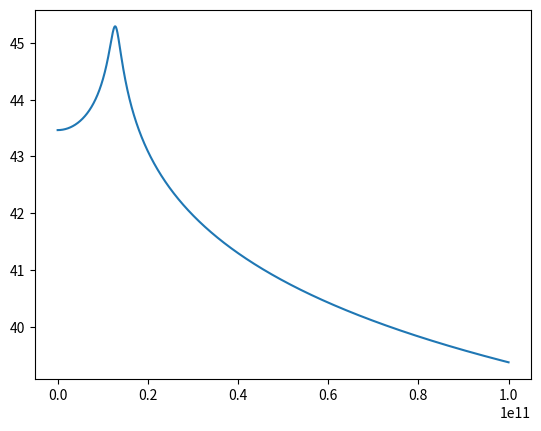

The script that saved this image:
'''
Created on 02.07.2018

[redacted]
'''

import scipy
import numpy as np
from numpy import pi
import cmath
import math
import matplotlib.pyplot as plt
from matplotlib.ticker import FormatStrFormatter

c = 3e8
freq = np.linspace(0, 100, 10000)
freq = freq * 1e9
hv = 1.5
a = 5e-16 * 1e-4     # 5e-16 cm^2
tau = 3e-9
tau_p = 2e-12
yeta_i = 0.867
yeta_d = 0.8
v_g = 3e10 / 4 * 1e-2
V_p = 5 * 0.25 * 200e-18
alpha_i = 5e2
alpha_m = 60e2
q = 1.6e-19
I = 100e-3
I_th = 20e-3
g_th = alpha_i + alpha_m
g_th = 1 / (v_g * tau_p)

N_p0 = yeta_i * (I - I_th) / (q * v_g * g_th * V_p)
omega = 2 * pi * freq
omega_r = np.sqrt(v_g * a * N_p0 / tau_p)
modulation = (yeta_d * hv / q) / (1 - (omega / omega_r)**2 + 1j * (omega / omega_r)
                                  * (omega_r * tau_p + 1 / omega_r * tau))

plt.figure(1)
plt.plot(freq, np.log(modulation))
plt.show()
